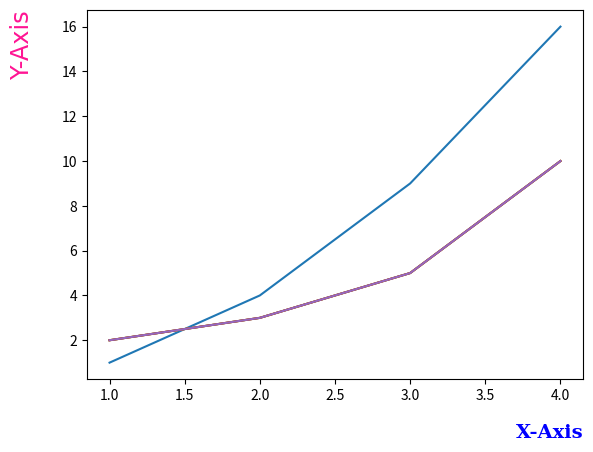

Here is the Python script that generated this plot:
import matplotlib.pyplot as plt

plt.plot([1, 2, 3, 4], [1, 4, 9, 16])
plt.xlabel('X-Label')
plt.ylabel('Y-Label')
plt.show()

plt.plot([1, 2, 3, 4], [2, 3, 5, 10])
plt.xlabel('X-Axis', labelpad=15)
plt.ylabel('Y-Axis', labelpad=20)
plt.show()

plt.plot([1, 2, 3, 4], [2, 3, 5, 10])
plt.xlabel('X-Axis', labelpad=15, fontdict={'family': 'serif', 'color': 'b', 'weight': 'bold', 'size': 14})
plt.ylabel('Y-Axis', labelpad=20, fontdict={'family': 'fantasy', 'color': 'deeppink', 'weight': 'normal', 'size': 'xx-large'})
plt.show()


font1 = {'family': 'serif',
         'color': 'b',
         'weight': 'bold',
         'size': 14
         }

font2 = {'family': 'fantasy',
         'color': 'deeppink',
         'weight': 'normal',
         'size': 'xx-large'
         }

plt.plot([1, 2, 3, 4], [2, 3, 5, 10])
plt.xlabel('X-Axis', labelpad=15, fontdict=font1)
plt.ylabel('Y-Axis', labelpad=20, fontdict=font2)
plt.show()


plt.plot([1, 2, 3, 4], [2, 3, 5, 10])
plt.xlabel('X-Axis', loc='right')
plt.ylabel('Y-Axis', loc='top')
plt.show()